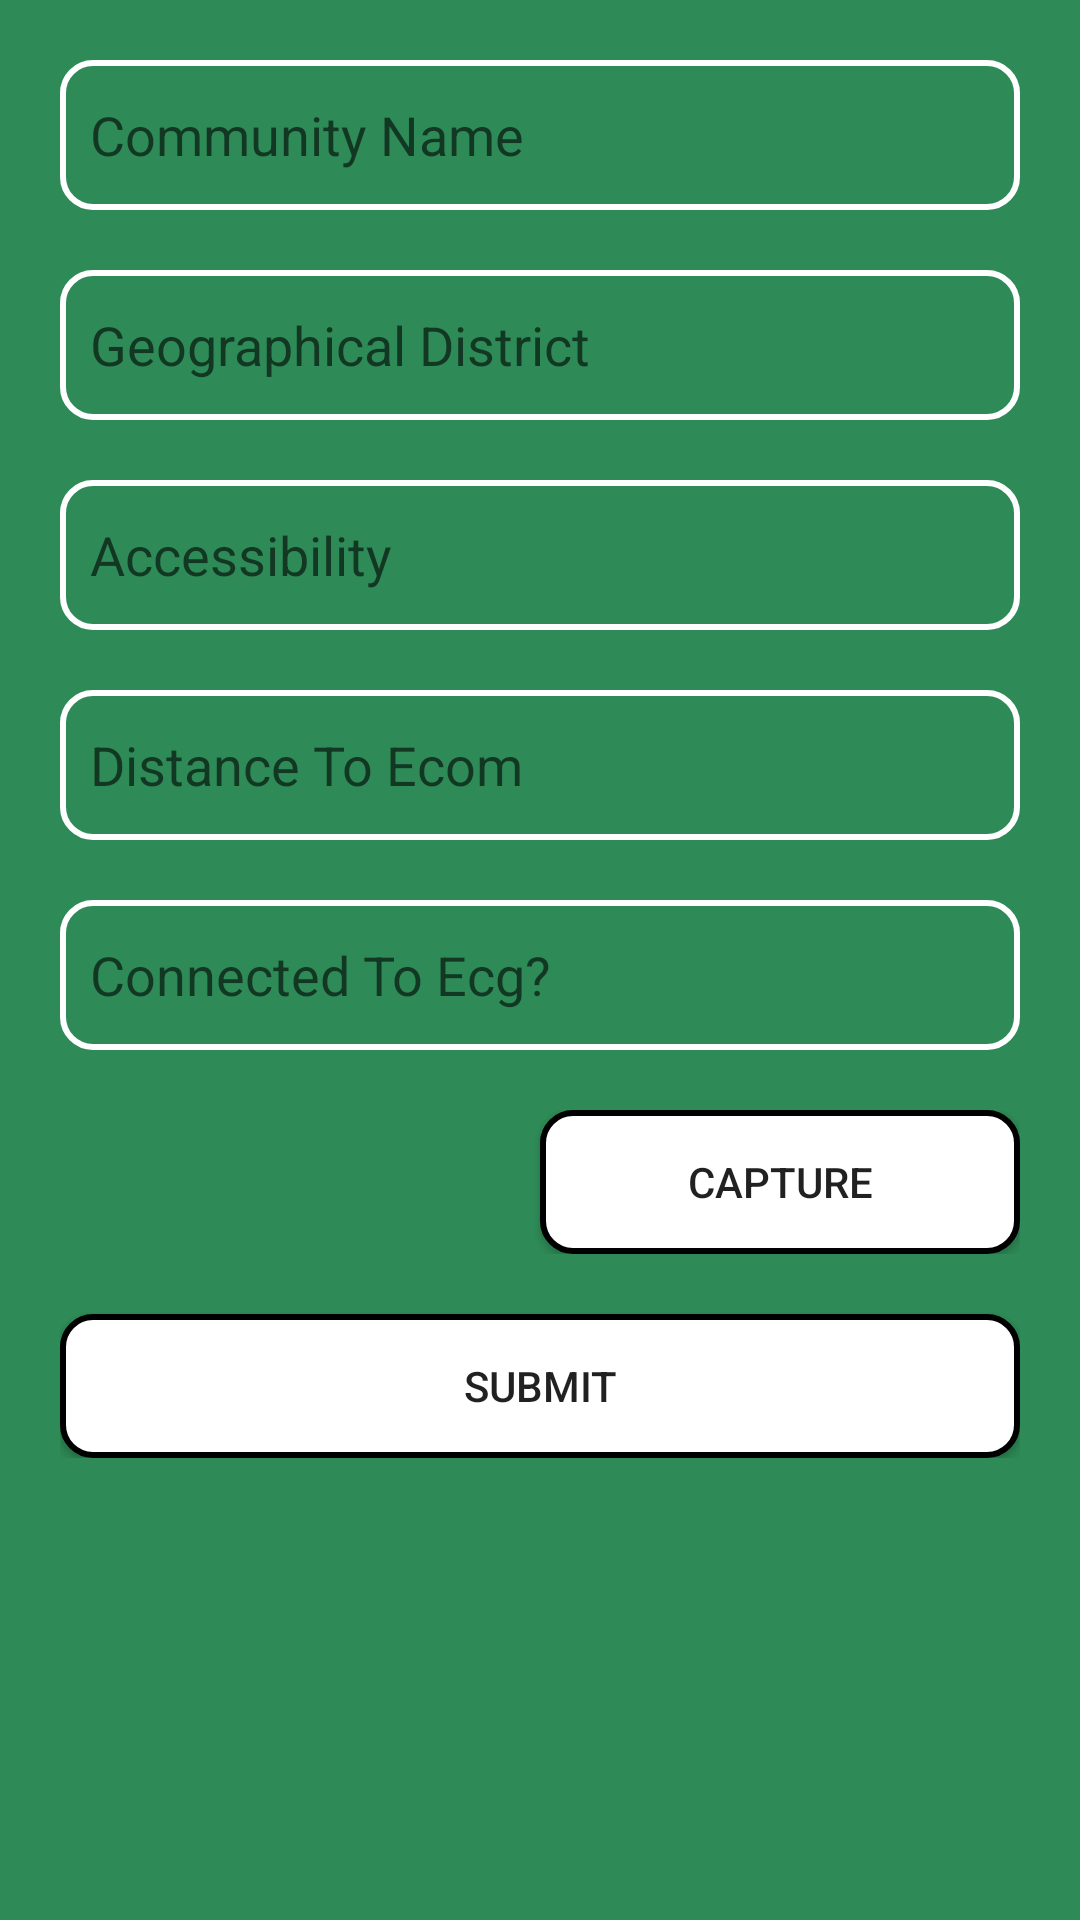

This screen was rendered from an Android layout file. Write that file and the resources it references.
<!-- AndroidManifest.xml: application theme AppTheme -->
<!-- res/layout/activity_registration.xml -->
<?xml version="1.0" encoding="utf-8"?>
<ScrollView xmlns:android="http://schemas.android.com/apk/res/android"
    xmlns:app="http://schemas.android.com/apk/res-auto"
    xmlns:tools="http://schemas.android.com/tools"
    android:layout_width="match_parent"
    android:layout_height="match_parent"
    android:background="#2E8B57"
    tools:context=".RegistrationActivity">

   <LinearLayout
       android:layout_width="match_parent"
       android:orientation="vertical"
       android:padding="20dp"
       android:layout_height="match_parent">


       <EditText
           android:layout_width="match_parent"
           android:hint="Community Name"
           android:id="@+id/comm_name"
           android:background="@drawable/rounded_editext"
           android:padding="10dp"
           android:layout_marginBottom="20dp"
           android:textColor="#fff"
           android:layout_height="50dp"/>

       <AutoCompleteTextView
           android:layout_width="match_parent"
           android:hint="Geographical District"
           android:id="@+id/geo_district"
           android:background="@drawable/rounded_editext"
           android:padding="10dp"
           android:textColor="#fff"
           android:layout_marginBottom="20dp"
           android:layout_height="50dp"/>

       <AutoCompleteTextView
           android:layout_width="match_parent"
           android:hint="Accessibility"
           android:id="@+id/access"
           android:background="@drawable/rounded_editext"
           android:padding="10dp"
           android:layout_marginBottom="20dp"
           android:textColor="#fff"
           android:layout_height="50dp"           />

       <AutoCompleteTextView
           android:layout_width="match_parent"
           android:hint="Distance To Ecom"
           android:background="@drawable/rounded_editext"
           android:padding="10dp"
           android:id="@+id/dte"
           android:layout_marginBottom="20dp"
           android:textColor="#fff"
           android:layout_height="50dp"           />

       <AutoCompleteTextView
           android:layout_width="match_parent"
           android:hint="Connected To Ecg?"
           android:id="@+id/conn_to_ecg"
           android:background="@drawable/rounded_editext"
           android:padding="10dp"
           android:textColor="#fff"
           android:layout_marginBottom="20dp"
           android:layout_height="50dp"           />

       <LinearLayout
           android:layout_width="match_parent"
           android:layout_height="match_parent"
           android:layout_weight="2"
           android:visibility="gone"
           android:layout_marginBottom="20dp"
           android:orientation="horizontal">

           <TextView
               android:layout_width="0dp"
               android:layout_weight="1"
               android:id="@+id/date_of_license"
               android:text="Date of License"
               android:textColor="#fff"
               android:textSize="15dp"
               android:layout_height="wrap_content"/>

           <Button
               android:layout_width="0dp"
               android:layout_weight="1"
               android:text="Select Date"
               android:background="@drawable/rounded_button"
               android:id="@+id/select_date"
               android:layout_height="wrap_content"/>

       </LinearLayout>
       <LinearLayout
           android:layout_width="match_parent"
           android:layout_height="match_parent"
           android:layout_weight="2"
           android:layout_marginBottom="20dp"
           android:orientation="horizontal">

           <ImageView
               android:layout_width="0dp"
               android:layout_weight="1"
               android:id="@+id/img_view"
               android:layout_height="wrap_content"/>

           <Button
               android:layout_width="0dp"
               android:layout_weight="1"
               android:text="Capture"
               android:background="@drawable/rounded_button"
               android:id="@+id/capture_button"
               android:layout_height="wrap_content"/>

       </LinearLayout>


       <Button
           android:layout_width="match_parent"
           android:layout_height="wrap_content"
           android:text="SUBMIT"
           android:background="@drawable/rounded_button"
           android:id="@+id/submit_button"/>


   </LinearLayout>

</ScrollView>
<!-- resources referenced by this layout -->
<resources>
  <!-- drawable rounded_button (drawable) -->
  <?xml version="1.0" encoding="utf-8"?>
  <selector xmlns:android="http://schemas.android.com/apk/res/android">
      <item>
          <shape android:shape="rectangle">
              <solid android:color="#fff"/>
                  <stroke
                      android:width="2dp"
                      android:color="#000"
                      />
                  <corners android:radius="10dp"/>
          </shape>
      </item>
  </selector>
  <!-- drawable rounded_editext (drawable) -->
  <?xml version="1.0" encoding="utf-8"?>
  <selector xmlns:android="http://schemas.android.com/apk/res/android">
      <item>
          <shape android:shape="rectangle">
              <solid android:color="@android:color/transparent"/>
                  <stroke
                      android:width="2dp"
                      android:color="#fff"
                      />
                  <corners android:radius="10dp"/>
          </shape>
      </item>
  </selector>
  <style name="AppTheme" parent="Theme.AppCompat.Light.NoActionBar">
          
  
          <item name="windowNoTitle">true</item>
          <item name="windowActionBar">false</item>
          <item name="colorPrimary">@color/purple_200</item>
          <item name="colorPrimaryDark">@color/purple_500</item>
          <item name="colorAccent">@color/purple_700</item>
      </style>
  <!-- not gathered from this repository: default colours our renderer supplied (Android Studio template values) -->
  <color name="purple_200">#FFBB86FC</color>
  <color name="purple_500">#FF6200EE</color>
  <color name="purple_700">#FF3700B3</color>
</resources>
